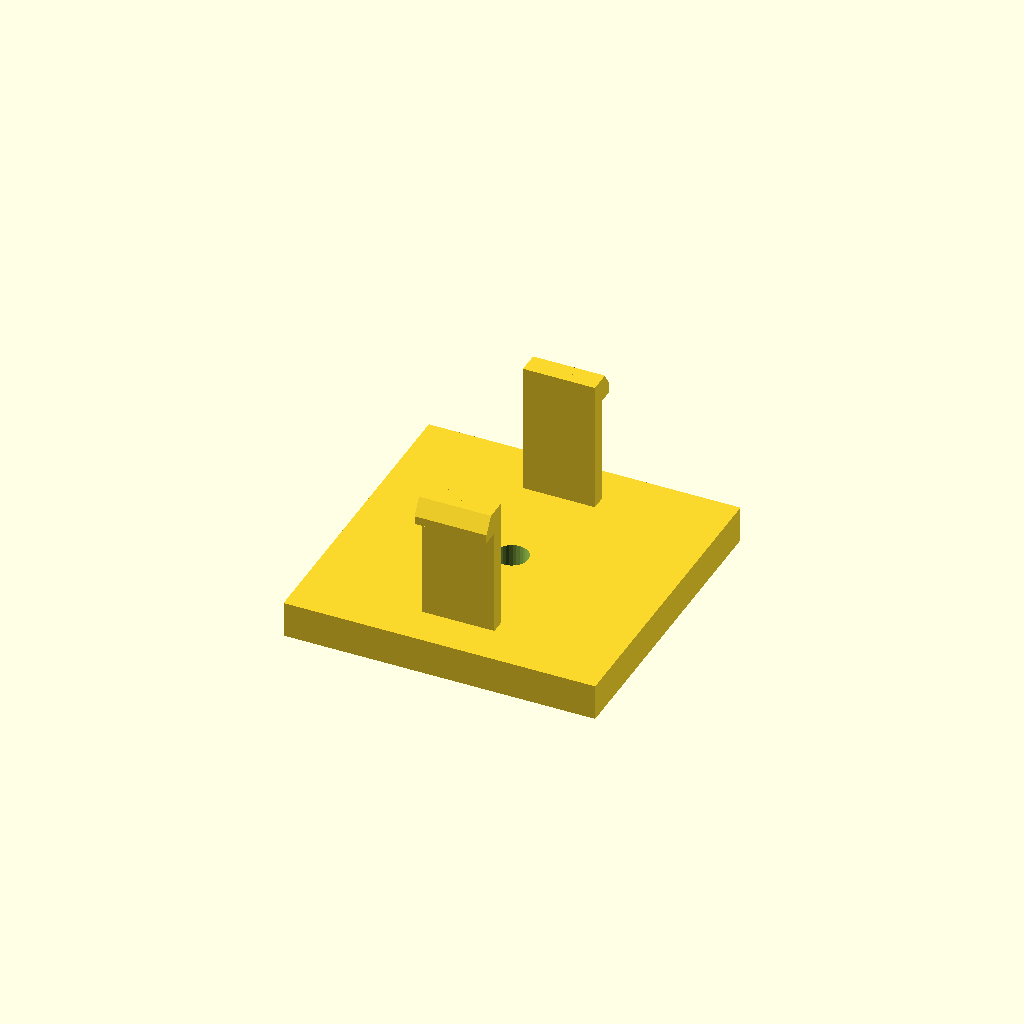
Cell 1 — every parameter at its default value.
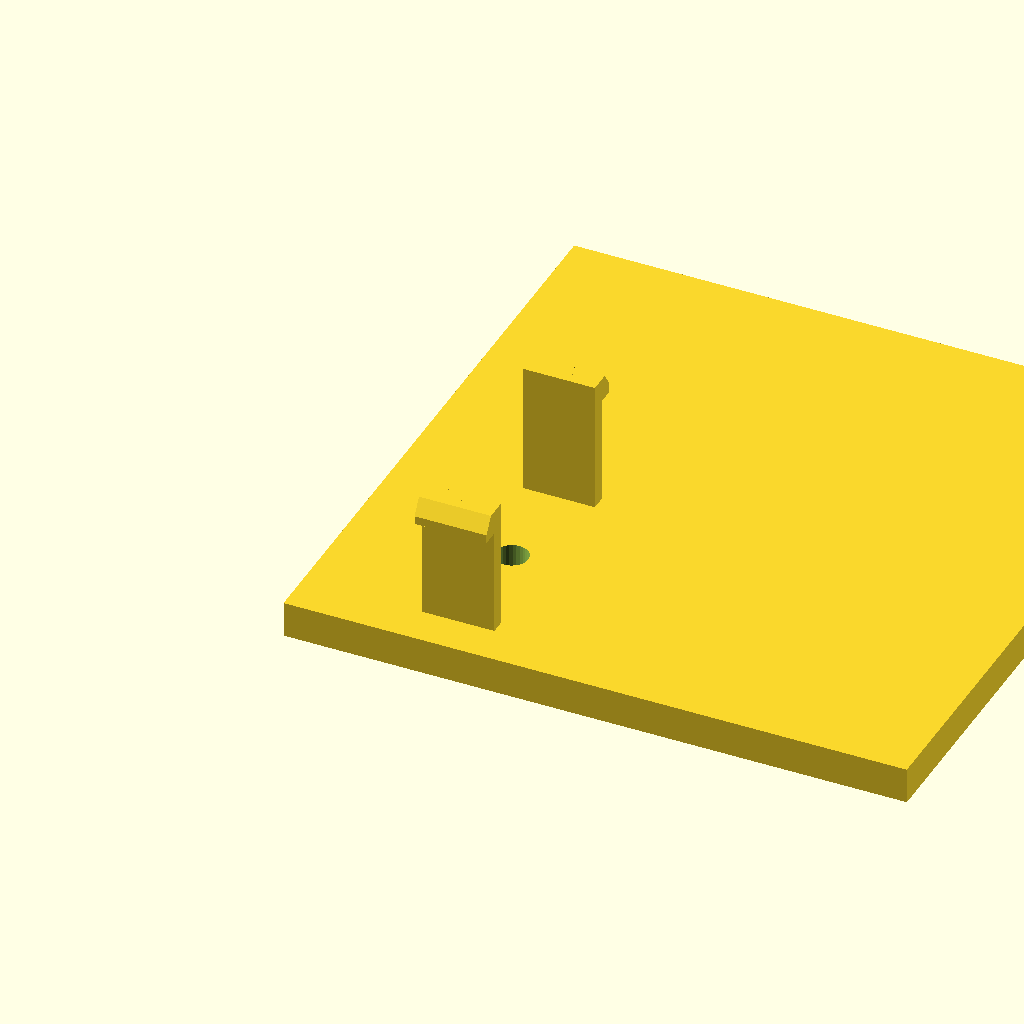
Cell 2: base_d = 104 (everything else at default).
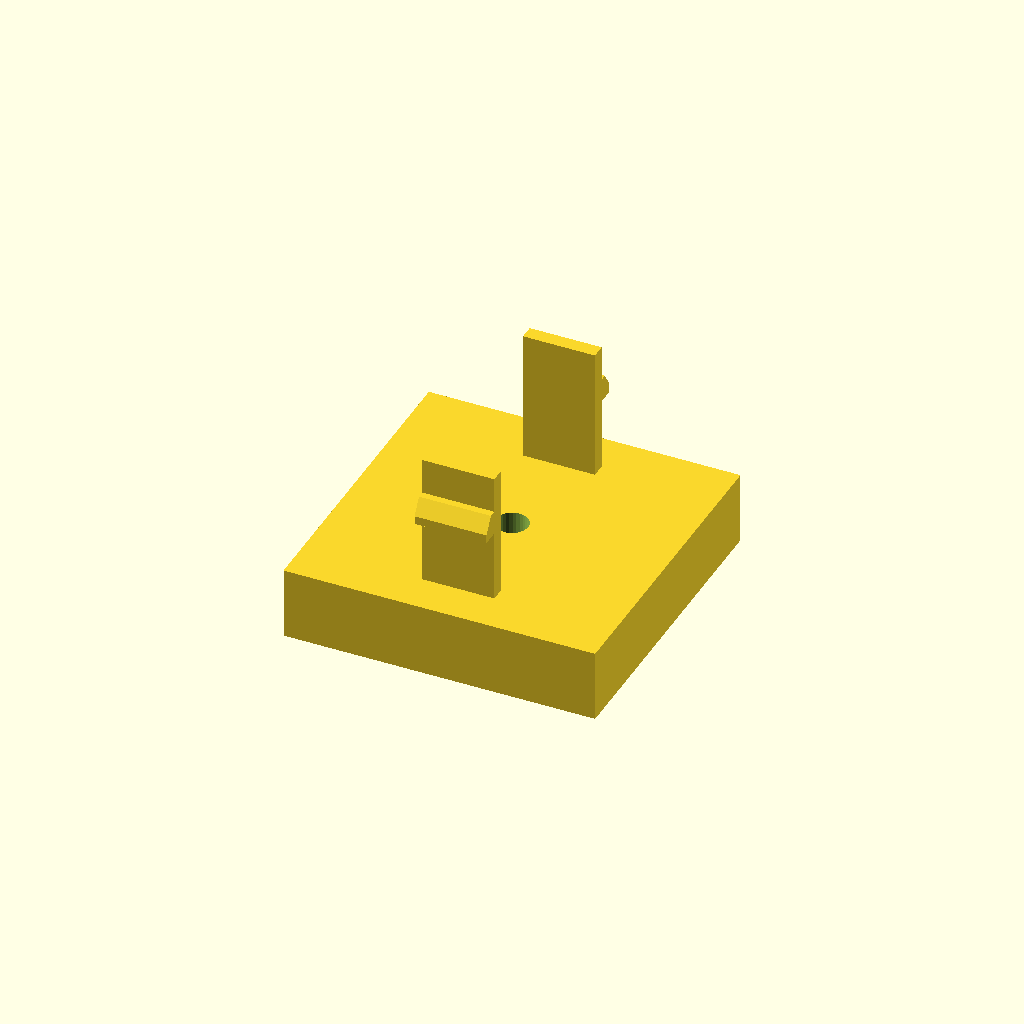
Cell 3: base_h = 12 (everything else at default).
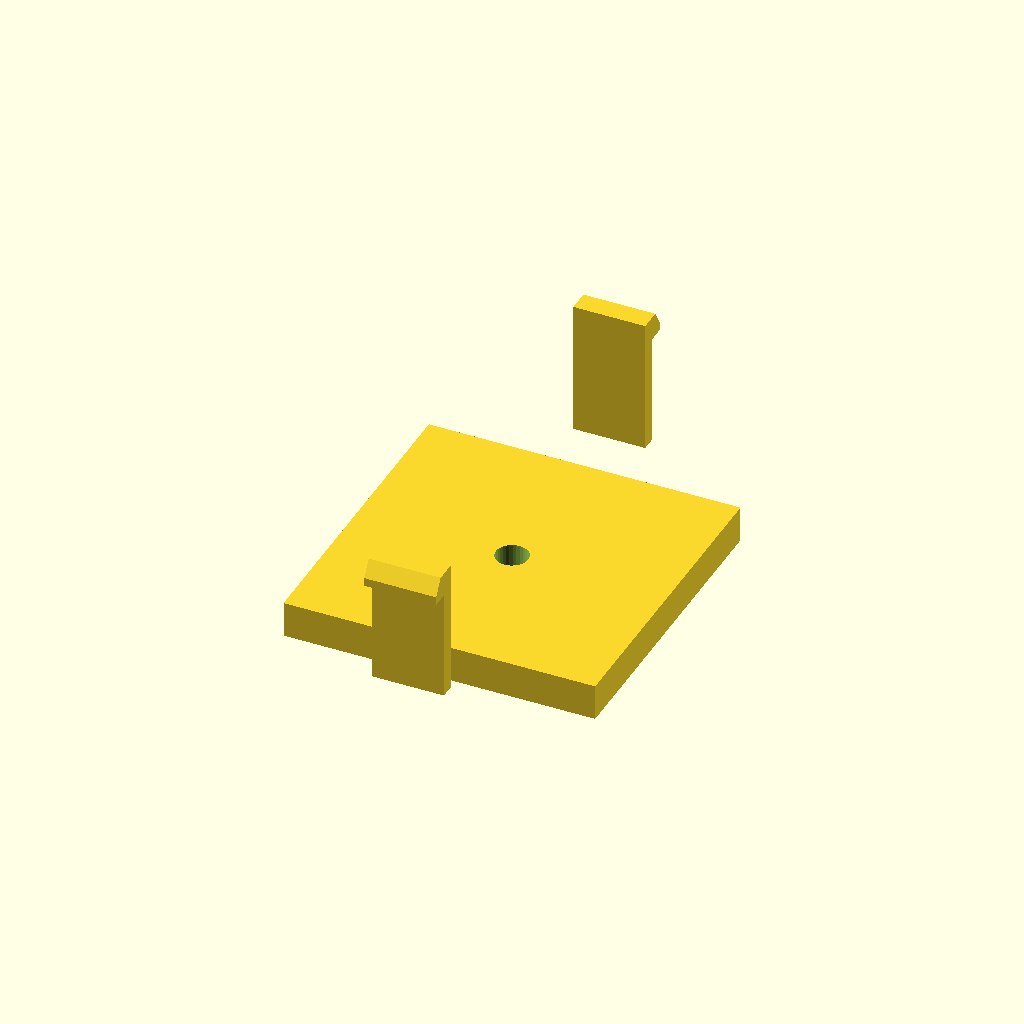
Cell 4: span = 72 (everything else at default).
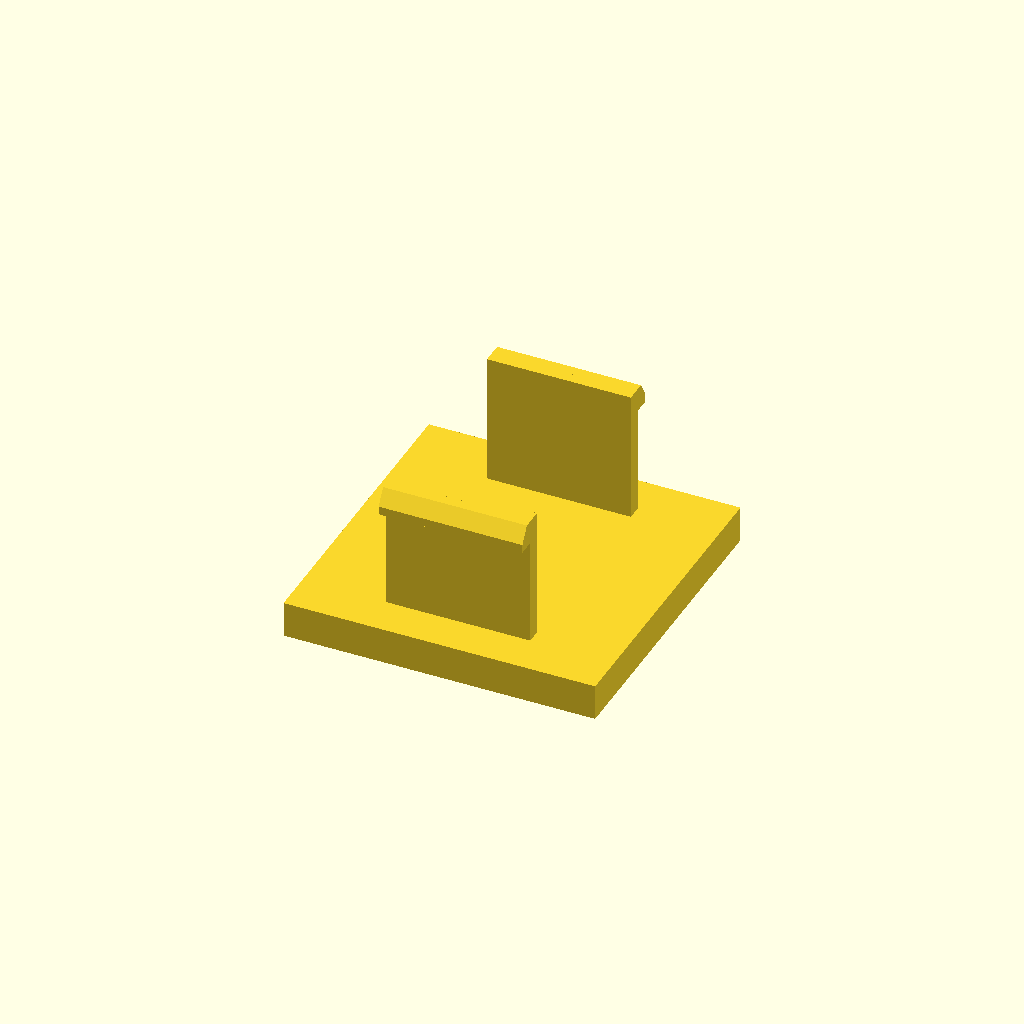
Cell 5: arm_d = 24 (everything else at default).
One fixed orthographic camera (rotation 55°, 0°, 25°; colour scheme Cornfield) for every cell.
OpenSCAD source file optional_data/data/gen3/snapfits/part_0041.scad:
$fn = 32;

// ----------------------------------------------------------------------
// Snap-fit latch: 2 arms, 22 mm tall, 3 mm undercut hooks
// ----------------------------------------------------------------------

// --- parameters (mm) ---
base_d = 52;              // base plate depth
base_h = 6;               // base plate thickness
span = 36;                // distance between opposite arms
arm_t = 2.4;              // arm thickness
arm_d = 12;               // arm width
height = 22;              // free arm length
head_len = 3;             // hook reach
head_h = 4;               // hook height
lead = 1.4;               // lead-in ramp thickness
bore_d = 5.4;             // base fixing bore
top_z = 28;               // height of the arm tips above the base

arms = 2;

difference() {
  union() {
    /* base plate, centred on the arm ring */
    translate([-26, -26, 0]) cube([base_d, base_d, base_h]);
    for (a = [0 : 360 / arms : 359]) rotate([0, 0, a]) {
    /* arm, sunk 0.5 mm into the base */
    translate([-arm_d / 2, span / 2 - arm_t / 2, base_h - 0.5]) cube([arm_d, arm_t, height + 0.5]);
    /* hook: a convex hull of a tall inner block and a thin outer lip
       gives a flat undercut below and a lead-in ramp on top */
    hull() {
      translate([-arm_d / 2, span / 2 + arm_t / 2 - 0.6, top_z - head_h]) cube([arm_d, lead + 0.4, head_h]);
      translate([-arm_d / 2, span / 2 + arm_t / 2 - 0.2, top_z - head_h]) cube([arm_d, head_len, lead]);
    }
    }
  }
  translate([0, 0, -2.5]) cylinder(h = base_h + 5, d = bore_d);
}
Parameter table extracted from the source (name, type, default, range or options):
base_d: number, default 52
base_h: number, default 6
span: number, default 36
arm_t: number, default 2.4
arm_d: number, default 12
height: number, default 22
head_len: number, default 3
head_h: number, default 4
lead: number, default 1.4
bore_d: number, default 5.4
top_z: number, default 28
arms: number, default 2
